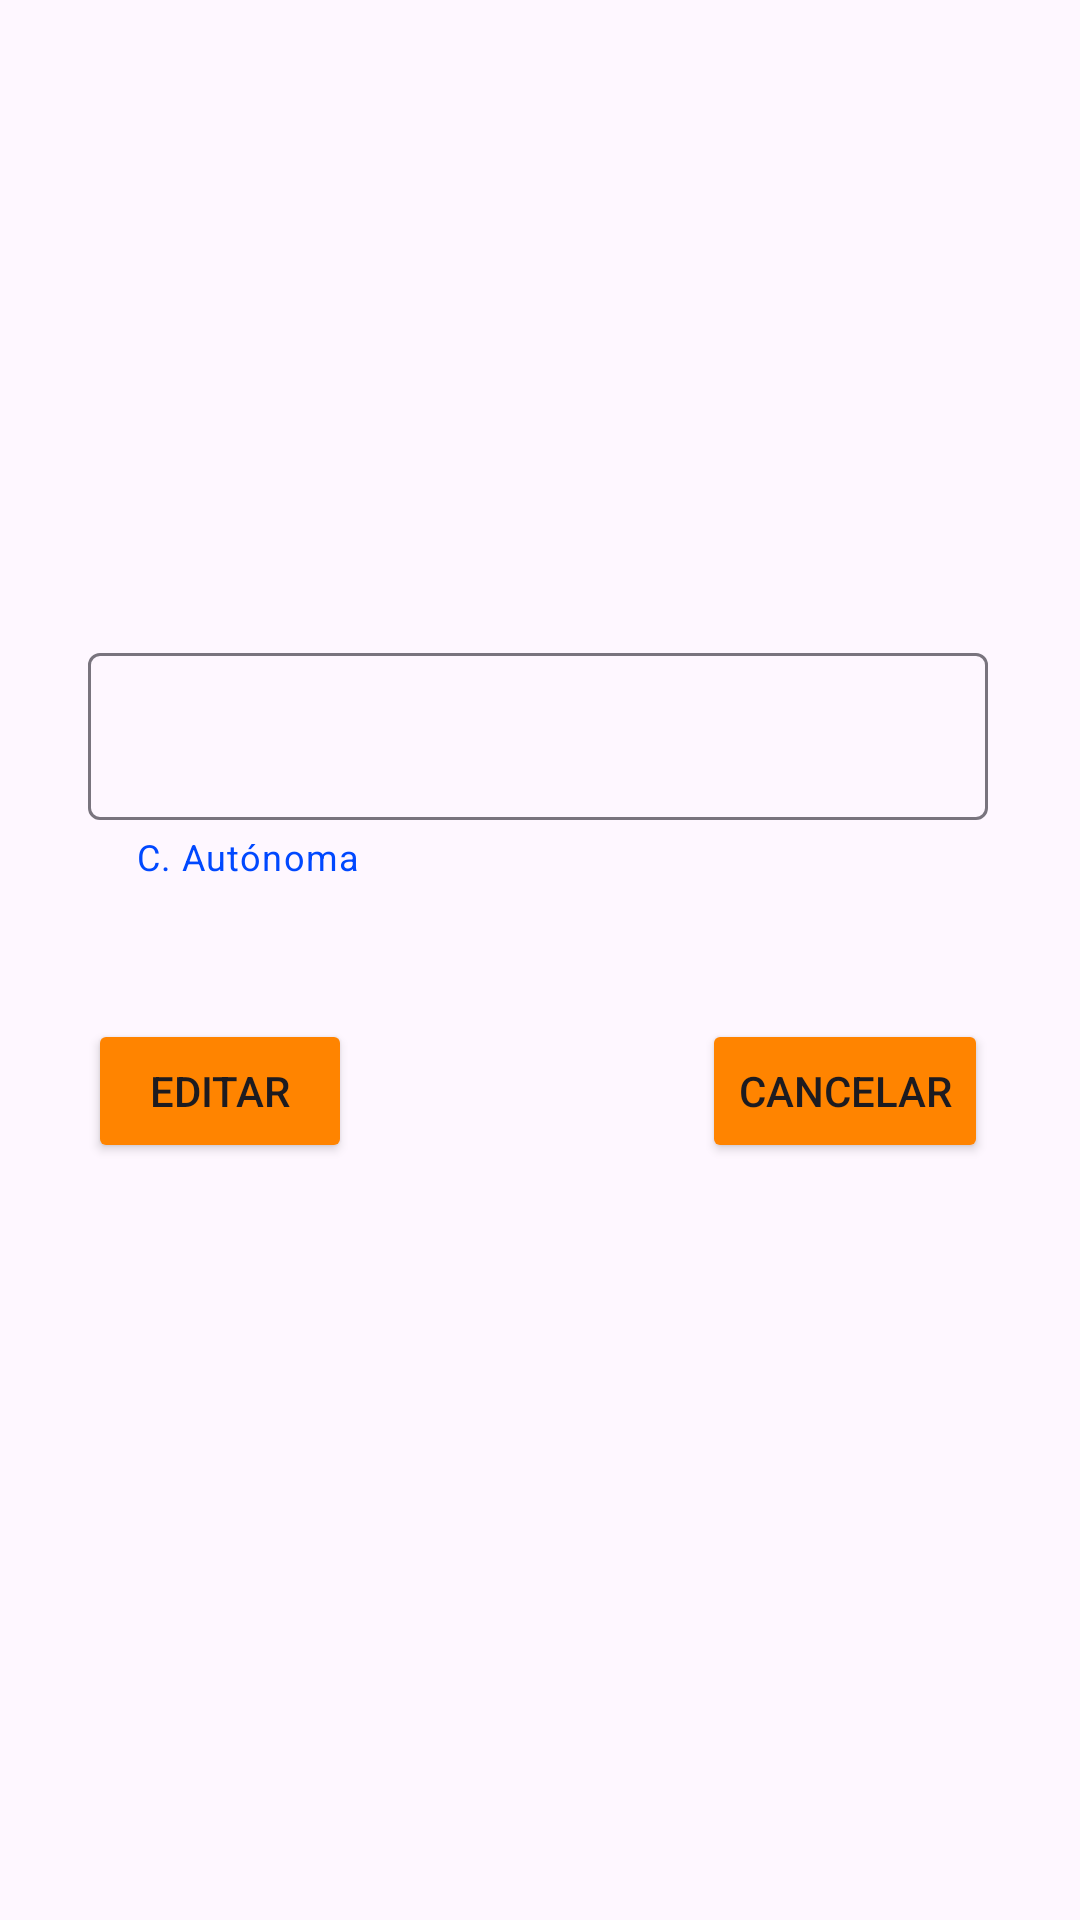

Reconstruct the res/layout file that produces this screen, plus the resources it refers to.
<!-- AndroidManifest.xml: application theme Theme.Ejercicio_Tema_8 -->
<!-- res/layout/activity_editar.xml -->
<?xml version="1.0" encoding="utf-8"?>
<androidx.constraintlayout.widget.ConstraintLayout
    xmlns:android="http://schemas.android.com/apk/res/android"
    xmlns:app="http://schemas.android.com/apk/res-auto"
    xmlns:tools="http://schemas.android.com/tools"
    android:layout_width="match_parent"
    android:layout_height="match_parent"
    tools:context=".activities.EditarActivity">

    <ImageView
        android:id="@+id/imgComunidadAutonoma"
        android:layout_width="wrap_content"
        android:layout_height="wrap_content"
        app:layout_constraintBottom_toBottomOf="parent"
        app:layout_constraintEnd_toEndOf="parent"
        app:layout_constraintHorizontal_bias="0.498"
        app:layout_constraintStart_toStartOf="parent"
        app:layout_constraintTop_toTopOf="parent"
        app:layout_constraintVertical_bias="0.213"
        app:srcCompat="@drawable/ic_launcher_background" />

    <Button
        android:id="@+id/btnEditar"
        android:layout_width="wrap_content"
        android:layout_height="wrap_content"
        android:layout_marginTop="46dp"
        android:backgroundTint="@color/orange"
        android:text="@string/editar"
        app:layout_constraintBottom_toBottomOf="parent"
        app:layout_constraintEnd_toEndOf="@+id/etNombre"
        app:layout_constraintHorizontal_bias="0.0"
        app:layout_constraintStart_toStartOf="@+id/etNombre"
        app:layout_constraintTop_toBottomOf="@+id/etNombre"
        app:layout_constraintVertical_bias="0.0" />

    <com.google.android.material.textfield.TextInputLayout
        android:id="@+id/etNombre"
        android:layout_width="300dp"
        android:layout_height="wrap_content"
        android:layout_marginTop="76dp"
        android:layout_marginBottom="16dp"
        android:autofillHints="emailAddress"
        android:ems="16"
        android:inputType="textEmailAddress"
        app:helperText="@string/c_autonoma"
        app:helperTextTextColor="@color/blue"

        app:layout_constraintEnd_toEndOf="@+id/imgComunidadAutonoma"
        app:layout_constraintStart_toStartOf="@+id/imgComunidadAutonoma"
        app:layout_constraintTop_toBottomOf="@+id/imgComunidadAutonoma">

        <com.google.android.material.textfield.TextInputEditText
            android:layout_width="match_parent"
            android:layout_height="wrap_content"
            android:inputType="textEmailAddress" />
    </com.google.android.material.textfield.TextInputLayout>

    <Button
        android:id="@+id/btnCancelar"
        android:layout_width="wrap_content"
        android:layout_height="wrap_content"
        android:layout_marginTop="46dp"
        android:backgroundTint="@color/orange"
        android:text="@string/cancelar"
        app:layout_constraintBottom_toBottomOf="parent"
        app:layout_constraintEnd_toEndOf="@+id/etNombre"
        app:layout_constraintHorizontal_bias="1.0"
        app:layout_constraintStart_toStartOf="@+id/etNombre"
        app:layout_constraintTop_toBottomOf="@+id/etNombre"
        app:layout_constraintVertical_bias="0.0" />

</androidx.constraintlayout.widget.ConstraintLayout>
<!-- resources referenced by this layout -->
<resources>
  <color name="blue">#0048FF</color>
  <color name="orange">#FF8400</color>
  <string name="c_autonoma">C. Autónoma</string>
  <string name="cancelar">Cancelar</string>
  <string name="editar">Editar</string>
  <style name="Theme.Ejercicio_Tema_8" parent="Base.Theme.Ejercicio_Tema_8">
          
          <item name="toolbarStyle">@style/ToolbarStyle</item>
      </style>
  <style name="Base.Theme.Ejercicio_Tema_8" parent="Theme.Material3.DayNight">
          
          
      </style>
  <style name="ToolbarStyle" parent="Widget.Material3.Toolbar">
          
          <item name="android:background">@color/orange</item>
          
          <item name="android:title">Ejercicio Unidad 8</item>
          
          <item name="titleTextColor">@android:color/white</item>
          
          <item name="android:colorControlNormal">@android:color/white</item>
      </style>
</resources>
